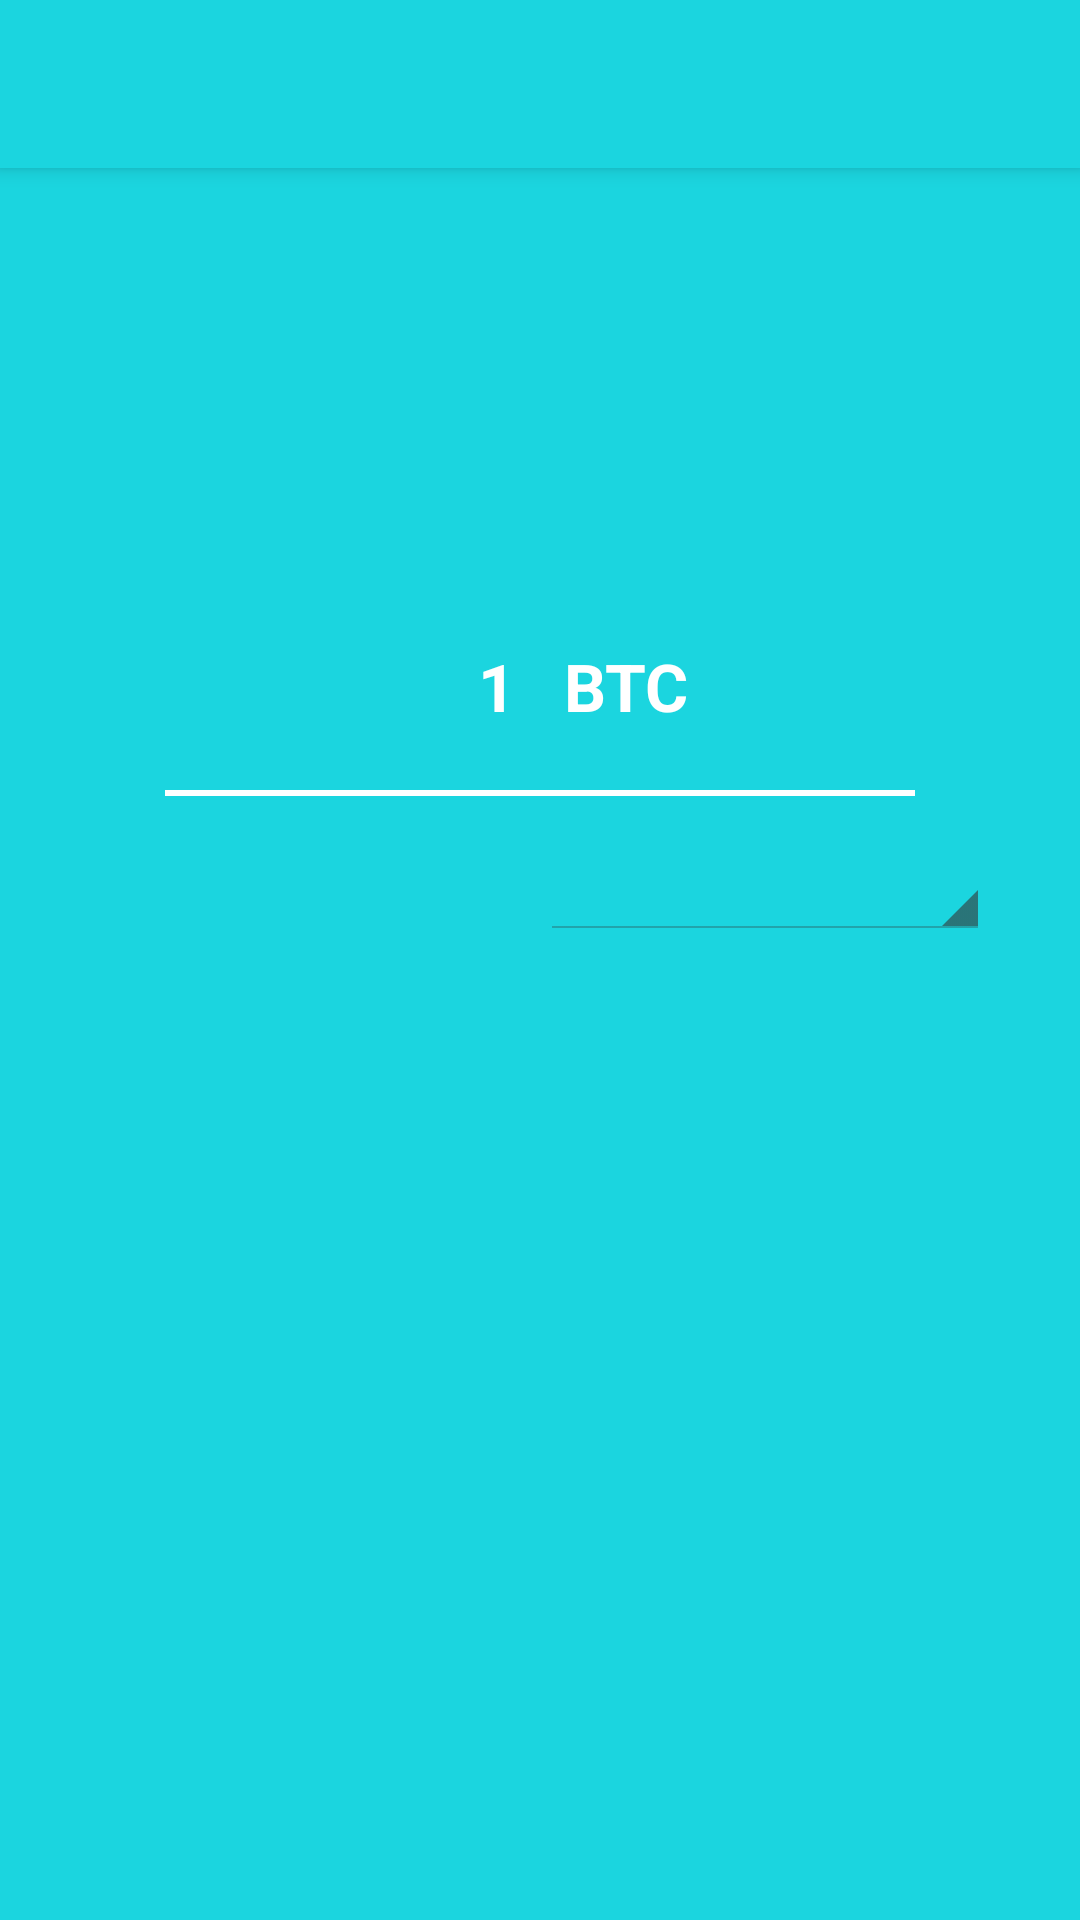

Here is an Android app screen rendered from its layout file. Give the layout XML and the strings, colors and styles it references.
<!-- AndroidManifest.xml: activity theme AppTheme.NoActionBar -->
<!-- res/layout/activity_detail.xml -->
<?xml version="1.0" encoding="utf-8"?>
<android.support.design.widget.CoordinatorLayout xmlns:android="http://schemas.android.com/apk/res/android"
    xmlns:app="http://schemas.android.com/apk/res-auto"
    android:layout_width="match_parent"
    android:layout_height="match_parent"
    xmlns:tools="http://schemas.android.com/tools"
    android:background="@color/primary">

    <android.support.design.widget.AppBarLayout
        android:layout_width="match_parent"
        android:layout_height="wrap_content">

        <android.support.v7.widget.Toolbar
            android:id="@+id/toolbar"
            android:layout_width="match_parent"
            android:layout_height="?attr/actionBarSize"
            app:layout_scrollFlags="scroll|enterAlways"
            app:theme="@style/AppTheme.ToolbarStyle" />

    </android.support.design.widget.AppBarLayout>
    <RelativeLayout
        android:id="@+id/layout_crypto"
        android:layout_width="300dp"
        android:layout_height="match_parent"
        android:paddingBottom="@dimen/activity_vertical_margin"
        android:paddingTop="@dimen/activity_vertical_margin"
        android:layout_gravity="center"
        tools:context="com.viewseparatorline_android_examples.com.MainActivity" >

        <TextView
            android:id="@+id/textView1"
            android:layout_width="150dp"
            android:layout_height="wrap_content"
            android:layout_alignParentTop="true"
            android:layout_marginTop="198dp"
            android:gravity="right"
            android:paddingRight="@dimen/padding_small"
            android:textStyle="bold"
            android:text="1"
            android:textAppearance="?android:attr/textAppearanceLarge"
            android:textColor="#ffffff" />

        <TextView
            android:id="@+id/text_symbol"
            android:layout_width="150dp"
            android:layout_height="wrap_content"
            android:layout_alignParentEnd="true"
            android:layout_alignTop="@+id/textView1"
            android:paddingLeft="@dimen/padding_small"
            android:gravity="left"
            android:layout_marginEnd="0dp"
            android:textStyle="bold"
            android:text="BTC"
            android:textAppearance="?android:attr/textAppearanceLarge"
            android:textColor="#ffffff"/>

        <TextView
            android:id="@+id/text_value"
            android:layout_width="150dp"
            android:layout_height="wrap_content"
            android:layout_below="@+id/textView1"
            android:layout_marginTop="38dp"
            android:paddingRight="@dimen/padding_small"
            android:layout_alignParentLeft="true"
            android:gravity="right"
            android:textSize="@dimen/text_size_extra_large"
            android:paddingLeft="@dimen/padding_large"
            android:textStyle="bold"
            android:textColor="#ffffff" />

        <Spinner
            android:id="@+id/spinner"
            android:layout_width="125dp"
            android:layout_height="wrap_content"
            android:layout_below="@+id/textView1"
            android:layout_centerHorizontal="true"
            android:layout_marginTop="38dp"
            android:layout_alignParentEnd="true"
            android:layout_toRightOf="@id/text_value"
            android:padding="0dp"
            android:gravity="left"
            style="@android:style/Widget.Holo.Light.Spinner"/>

        <View
            android:id="@+id/view1"
            android:layout_width="250dp"
            android:layout_height="2dp"
            android:layout_centerHorizontal="true"
            android:layout_below="@+id/textView1"
            android:layout_marginTop="20dp"
            android:background="#ffffff" />

    </RelativeLayout>

    <io.mii.coin.features.common.ErrorView
        android:id="@+id/view_error"
        android:layout_width="wrap_content"
        android:layout_height="match_parent"
        android:visibility="gone" />

    <ProgressBar
        android:id="@+id/progress"
        android:layout_width="wrap_content"
        android:layout_height="wrap_content"
        android:layout_gravity="center"
        android:visibility="gone" />

</android.support.design.widget.CoordinatorLayout>
<!-- resources referenced by this layout -->
<resources>
  <color name="primary">#1bd5df</color>
  <dimen name="activity_vertical_margin">16dp</dimen>
  <dimen name="padding_large">16dp</dimen>
  <dimen name="padding_small">8dp</dimen>
  <style name="AppTheme.ToolbarStyle">
          <item name="android:textColorPrimary">@android:color/white</item>
          <item name="android:textColorSecondary">@android:color/white</item>
      </style>
  <style name="AppTheme.NoActionBar">
          <item name="windowActionBar">false</item>
          <item name="windowNoTitle">true</item>
      </style>
</resources>
